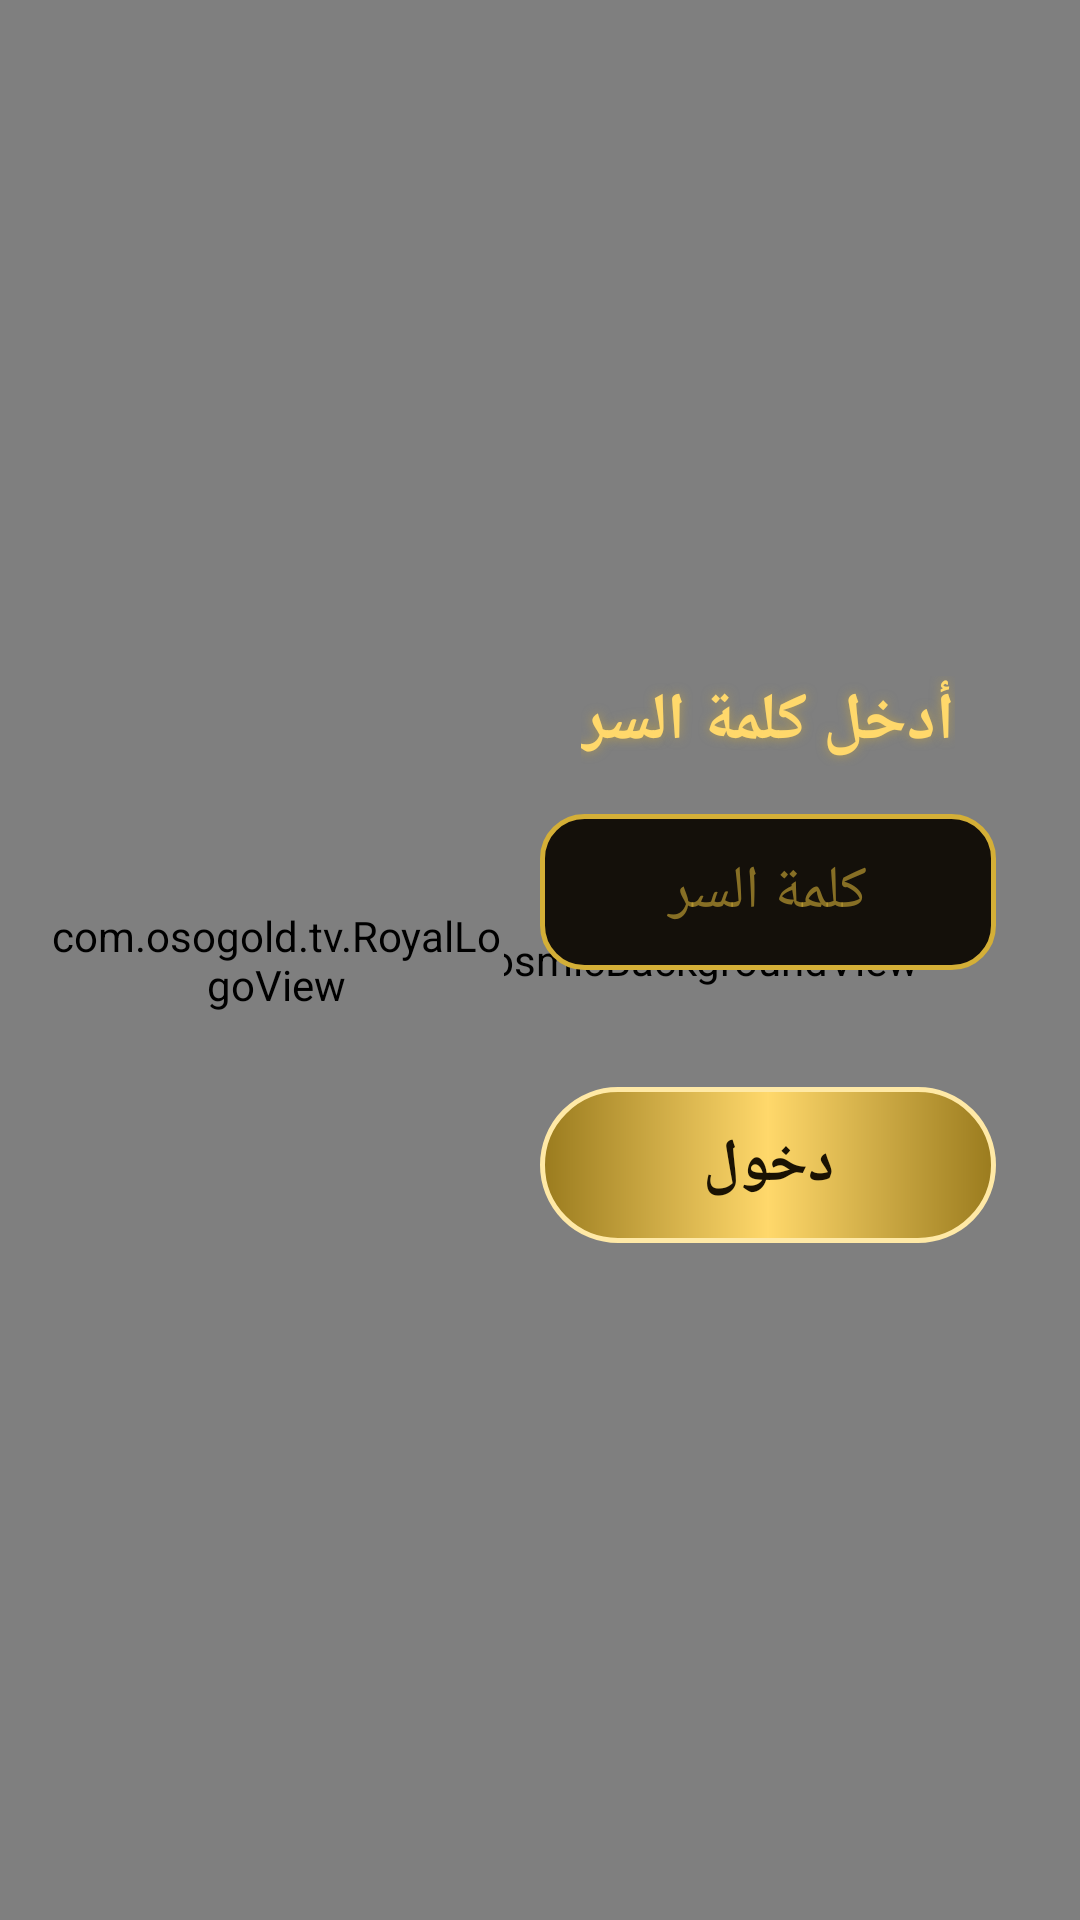

Layout XML and referenced resources for this Android screen:
<!-- AndroidManifest.xml: application theme Theme.OsoGold -->
<!-- res/layout/activity_password.xml -->
<?xml version="1.0" encoding="utf-8"?>
<FrameLayout xmlns:android="http://schemas.android.com/apk/res/android"
    android:layout_width="match_parent"
    android:layout_height="match_parent"
    android:background="@color/black"
    android:layoutDirection="ltr">

    <com.osogold.tv.CosmicBackgroundView
        android:layout_width="match_parent"
        android:layout_height="match_parent" />

    <LinearLayout
        android:layout_width="match_parent"
        android:layout_height="match_parent"
        android:gravity="center"
        android:orientation="horizontal"
        android:padding="16dp">

        <com.osogold.tv.RoyalLogoView
            android:layout_width="0dp"
            android:layout_height="match_parent"
            android:layout_weight="1" />

        <LinearLayout
            android:layout_width="0dp"
            android:layout_height="wrap_content"
            android:layout_marginStart="12dp"
            android:layout_marginEnd="12dp"
            android:layout_weight="1"
            android:gravity="center_horizontal"
            android:orientation="vertical">

            <TextView
                style="@style/GoldTitle"
                android:layout_width="wrap_content"
                android:layout_height="wrap_content"
                android:text="@string/password_title"
                android:textSize="22sp" />

            <EditText
                android:id="@+id/etPassword"
                android:layout_width="match_parent"
                android:layout_height="52dp"
                android:layout_marginTop="16dp"
                android:background="@drawable/bg_input"
                android:gravity="center"
                android:hint="@string/password_hint"
                android:imeOptions="actionDone"
                android:importantForAutofill="no"
                android:inputType="textPassword"
                android:maxLines="1"
                android:textColor="@color/gold_light"
                android:textColorHint="#99D4AF37"
                android:textSize="20sp" />

            <TextView
                android:id="@+id/tvError"
                android:layout_width="wrap_content"
                android:layout_height="wrap_content"
                android:layout_marginTop="8dp"
                android:text="@string/password_wrong"
                android:textColor="#FFFF5A5F"
                android:textSize="14sp"
                android:visibility="invisible" />

            <TextView
                android:id="@+id/btnEnter"
                android:layout_width="match_parent"
                android:layout_height="52dp"
                android:layout_marginTop="12dp"
                android:background="@drawable/bg_gold_button"
                android:clickable="true"
                android:focusable="true"
                android:gravity="center"
                android:text="@string/password_enter"
                android:textColor="#FF1A1203"
                android:textSize="20sp"
                android:textStyle="bold" />
        </LinearLayout>
    </LinearLayout>

</FrameLayout>
<!-- resources referenced by this layout -->
<resources>
  <color name="black">#FF000000</color>
  <color name="gold_light">#FFFFD86B</color>
  <!-- drawable bg_gold_button (drawable) -->
  <?xml version="1.0" encoding="utf-8"?>
  <shape xmlns:android="http://schemas.android.com/apk/res/android"
      android:shape="rectangle">
      <gradient
          android:angle="0"
          android:centerColor="#FFFFD86B"
          android:endColor="#FF9A7B1E"
          android:startColor="#FF9A7B1E" />
      <stroke
          android:width="1.5dp"
          android:color="#FFFFE9A6" />
      <corners android:radius="26dp" />
  </shape>
  <!-- drawable bg_input (drawable) -->
  <?xml version="1.0" encoding="utf-8"?>
  <shape xmlns:android="http://schemas.android.com/apk/res/android"
      android:shape="rectangle">
      <solid android:color="#FF14100A" />
      <stroke
          android:width="1.5dp"
          android:color="#FFD4AF37" />
      <corners android:radius="14dp" />
  </shape>
  <string name="password_enter">دخول</string>
  <string name="password_hint">كلمة السر</string>
  <string name="password_title">أدخل كلمة السر</string>
  <string name="password_wrong">كلمة السر غير صحيحة</string>
  <style name="GoldTitle">
          <item name="android:textColor">@color/gold_light</item>
          <item name="android:textStyle">bold</item>
          <item name="android:shadowColor">#99D4AF37</item>
          <item name="android:shadowRadius">8</item>
      </style>
  <style name="Theme.OsoGold" parent="Theme.AppCompat.NoActionBar">
          <item name="android:windowBackground">@color/black</item>
          <item name="android:windowFullscreen">true</item>
          <item name="android:statusBarColor">@android:color/transparent</item>
          <item name="android:navigationBarColor">@android:color/transparent</item>
          <item name="colorPrimary">@color/gold</item>
          <item name="colorPrimaryDark">@color/black</item>
          <item name="colorAccent">@color/gold</item>
          <item name="android:textColorPrimary">@color/text_main</item>
          <item name="android:textColorHint">#99D4AF37</item>
      </style>
  <color name="gold">#FFD4AF37</color>
  <color name="text_main">#FFF3E9CF</color>
</resources>
